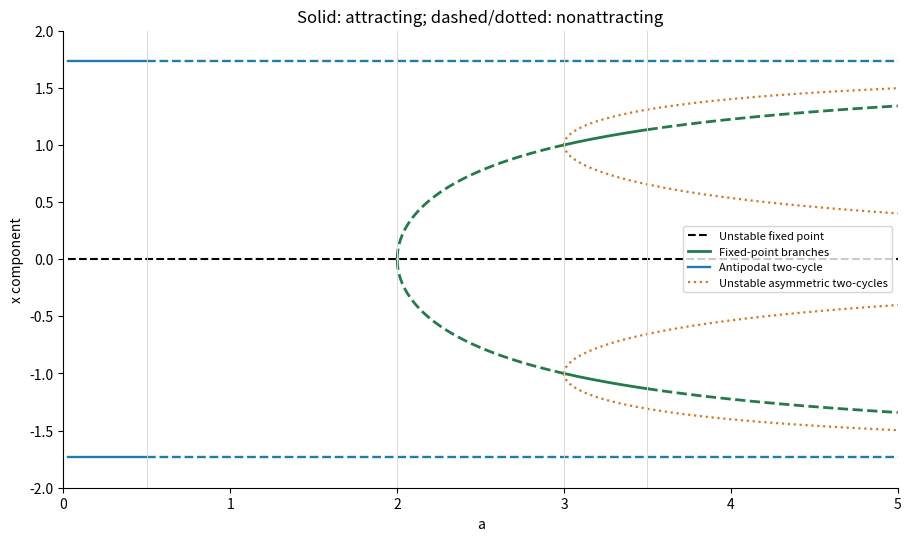

The matplotlib source for this figure:
"""Original solution diagram; Python 3.14, NumPy 2.3.5, Matplotlib 3.10.7. Output to CWD."""
from pathlib import Path
import numpy as np
import matplotlib
matplotlib.use('Agg')
import matplotlib.pyplot as plt
plt.rcParams.update({'figure.facecolor':'white','axes.facecolor':'white','font.size':10,'axes.spines.top':False,'axes.spines.right':False})

fig,ax=plt.subplots(figsize=(9,5.3),layout='constrained');aa=np.linspace(.03,5,500);ax.plot(aa,np.zeros_like(aa),'--',color='black',label='Unstable fixed point')
for lo,hi,ls in [(2.00001,3,'--'),(3,3.5,'-'),(3.5,5,'--')]:
 a=np.linspace(lo,hi,300);v=np.sqrt(3-6/a)
 for sign in [-1,1]:ax.plot(a,sign*v,ls,color='#237b4b',lw=2,label='Fixed-point branches' if lo==3 and sign==1 else None)
for lo,hi,ls in [(.03,.5,'-'),(.5,5,'--')]:
 for sign in [-1,1]:ax.plot([lo,hi],[sign*np.sqrt(3)]*2,ls,color='#227caa',lw=1.7,label='Antipodal two-cycle' if lo==.03 and sign==1 else None)
a=np.linspace(3.00001,5,400)
for first in [-1,1]:
 for second in [-1,1]:ax.plot(a,(first*np.sqrt(3+3/a)+second*np.sqrt(3-9/a))/2,':',color='#d17a24',lw=1.6,label='Unstable asymmetric two-cycles' if first==second==1 else None)
for a in [.5,2,3,3.5]:ax.axvline(a,color='.85',lw=.7)
ax.set(xlabel='a',ylabel='x component',title='Solid: attracting; dashed/dotted: nonattracting',xlim=(0,5),ylim=(-2,2));ax.legend(fontsize=8,loc='center right')
fig.savefig(Path.cwd()/'2009-map-bifurcation.png',dpi=150,facecolor='white');plt.close(fig)
